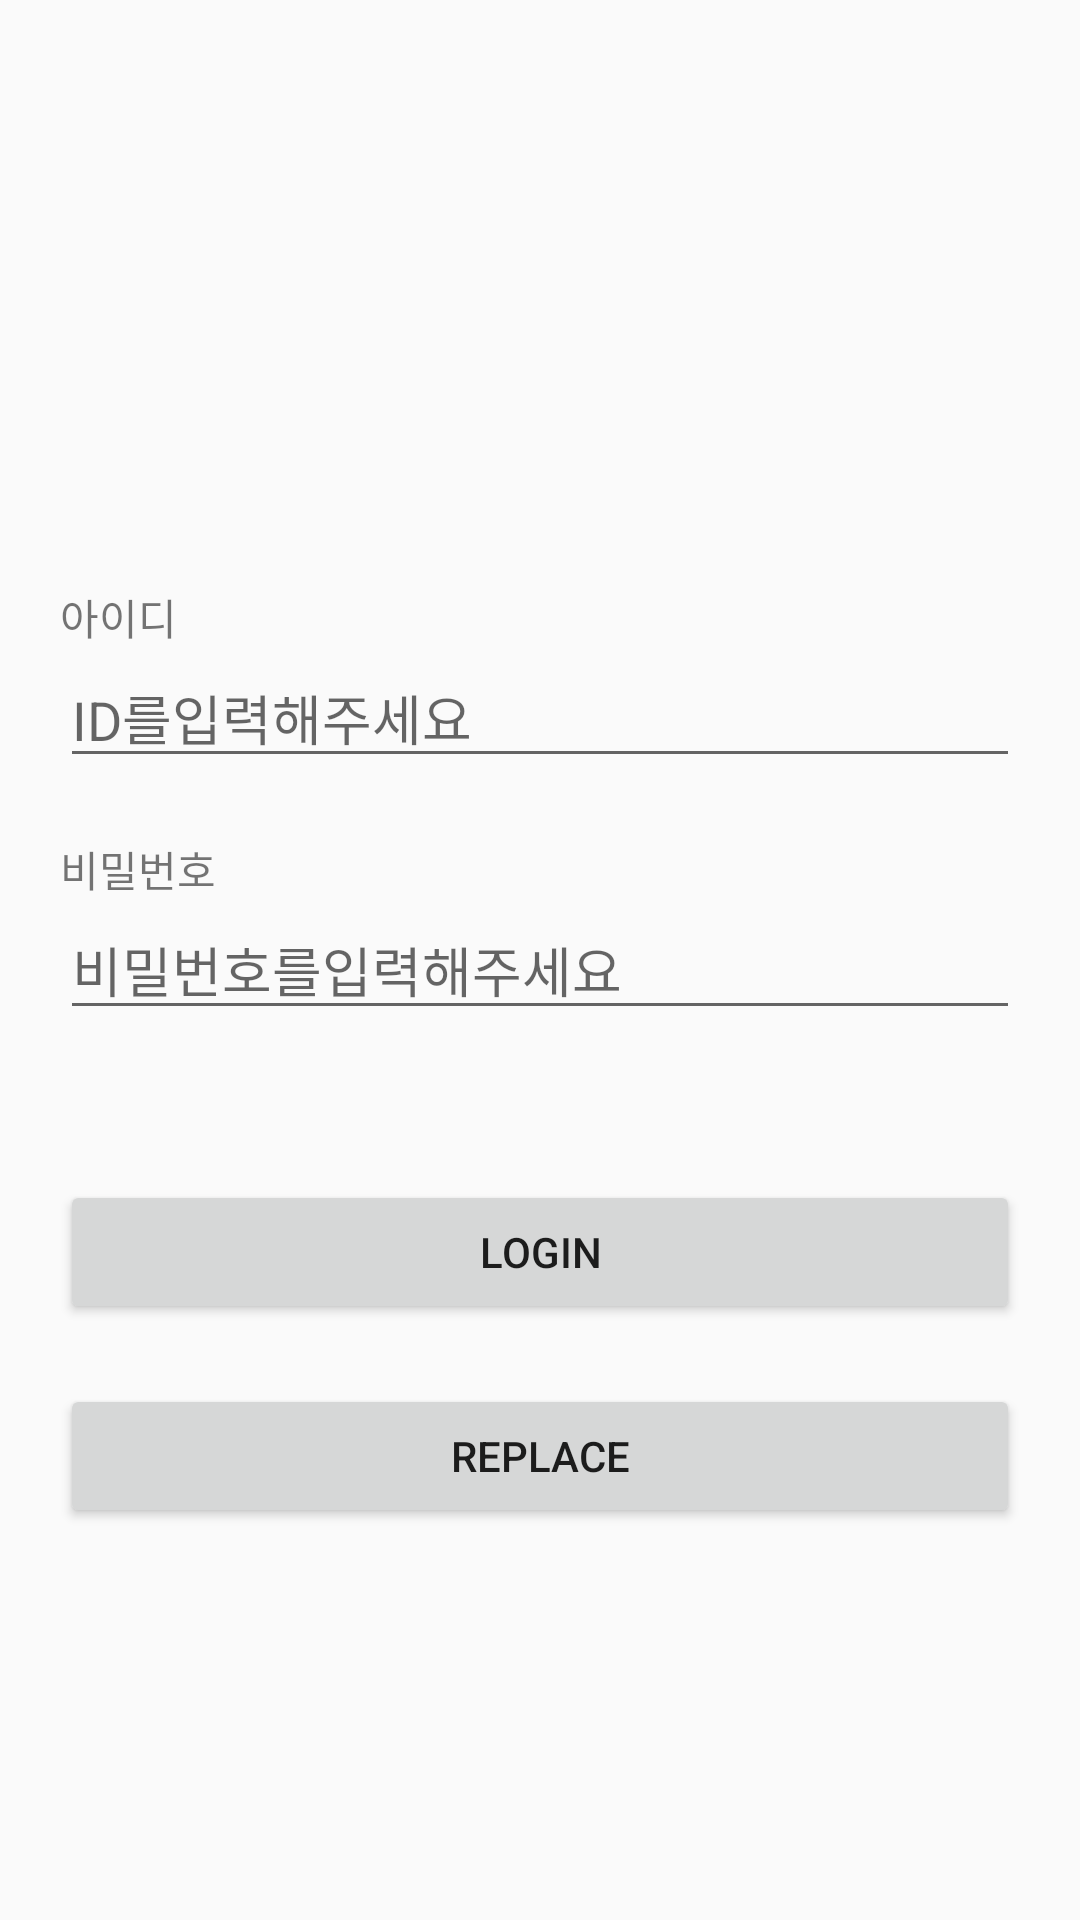

The Android layout XML behind this screen, and the referenced resources:
<!-- AndroidManifest.xml: application theme Theme.SOPT_1 -->
<!-- res/layout/activity_main.xml -->
<?xml version="1.0" encoding="utf-8"?>
<androidx.constraintlayout.widget.ConstraintLayout xmlns:android="http://schemas.android.com/apk/res/android"
    xmlns:app="http://schemas.android.com/apk/res-auto"
    xmlns:tools="http://schemas.android.com/tools"
    android:layout_width="match_parent"
    android:layout_height="match_parent"
    tools:context=".MainActivity">


    <androidx.constraintlayout.widget.ConstraintLayout
        android:id="@+id/cl_id"
        android:layout_width="match_parent"
        android:layout_height="wrap_content"
        android:layout_marginHorizontal="20dp"
        android:layout_marginTop="100dp"
        app:layout_constraintBottom_toBottomOf="parent"
        app:layout_constraintTop_toTopOf="parent"
        app:layout_constraintVertical_bias="0.2">

        <TextView
            android:id="@+id/tv_id"
            android:layout_width="match_parent"
            android:layout_height="wrap_content"
            android:text="아이디"
            app:layout_constraintLeft_toLeftOf="parent"
            app:layout_constraintRight_toRightOf="parent"
            app:layout_constraintTop_toTopOf="parent" />

        <EditText
            android:id="@+id/et_id"
            android:layout_width="match_parent"
            android:layout_height="wrap_content"
            android:hint="ID를입력해주세요"
            app:layout_constraintStart_toStartOf="@id/tv_id"
            app:layout_constraintTop_toBottomOf="@+id/tv_id" />

    </androidx.constraintlayout.widget.ConstraintLayout>

    <androidx.constraintlayout.widget.ConstraintLayout
        android:id="@+id/cl_pw"
        android:layout_width="match_parent"
        android:layout_height="wrap_content"
        android:layout_marginHorizontal="20dp"
        android:layout_marginTop="20dp"
        app:layout_constraintEnd_toEndOf="parent"
        app:layout_constraintStart_toStartOf="parent"
        app:layout_constraintTop_toBottomOf="@+id/cl_id">

        <TextView
            android:id="@+id/tv_pw"
            android:layout_width="match_parent"
            android:layout_height="wrap_content"
            android:text="비밀번호"
            app:layout_constraintLeft_toLeftOf="parent"
            app:layout_constraintRight_toRightOf="parent"
            app:layout_constraintTop_toTopOf="parent" />

        <EditText
            android:id="@+id/et_pw"
            android:layout_width="match_parent"
            android:layout_height="wrap_content"
            android:hint="비밀번호를입력해주세요"
            app:layout_constraintStart_toStartOf="@id/tv_pw"
            app:layout_constraintTop_toBottomOf="@+id/tv_pw" />

    </androidx.constraintlayout.widget.ConstraintLayout>

    <Button
        android:id="@+id/btn_login"
        android:layout_width="match_parent"
        android:layout_height="wrap_content"
        android:layout_marginHorizontal="20dp"
        android:layout_marginTop="50dp"
        android:text="LOGIN"
        app:layout_constraintEnd_toEndOf="parent"
        app:layout_constraintTop_toBottomOf="@+id/cl_pw" />

    <Button
        android:id="@+id/btn_replace"
        android:layout_width="match_parent"
        android:layout_height="wrap_content"
        android:layout_marginHorizontal="20dp"
        android:layout_marginTop="20dp"
        android:text="REPLACE"
        app:layout_constraintEnd_toEndOf="parent"
        app:layout_constraintTop_toBottomOf="@+id/btn_login" />


</androidx.constraintlayout.widget.ConstraintLayout>
<!-- resources referenced by this layout -->
<resources>
  <style name="Theme.SOPT_1" parent="Theme.AppCompat.Light.NoActionBar">
          
          <item name="colorPrimary">@color/purple_500</item>
          <item name="colorPrimaryVariant">@color/purple_700</item>
          <item name="colorOnPrimary">@color/white</item>
          
          <item name="colorSecondary">@color/teal_200</item>
          <item name="colorSecondaryVariant">@color/teal_700</item>
          <item name="colorOnSecondary">@color/black</item>
          
          <item name="android:statusBarColor" tools:targetApi="l">?attr/colorPrimaryVariant</item>
          
      </style>
  <color name="purple_500">#FF6200EE</color>
  <color name="purple_700">#FF3700B3</color>
  <color name="white">#FFFFFFFF</color>
  <color name="teal_200">#FF03DAC5</color>
  <color name="teal_700">#FF018786</color>
  <color name="black">#FF000000</color>
</resources>
